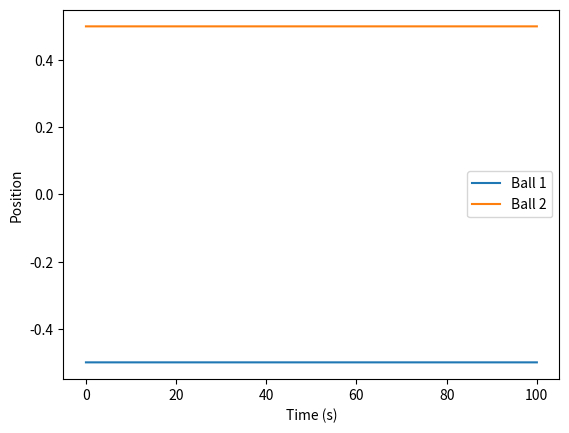

This figure's Python source:
import numpy as np
import matplotlib.pyplot as plt

# 参数定义
m1, m2 = 1.0, 1.0  # 两球质量
k = 1000.0  # 绳子的弹性系数
L0 = 1.0  # 绳子的自然长度
mu = 0.1  # 绳子的线密度
dt = 0.001  # 时间步长
T = 100.0  # 模拟时间

# 初始条件
x1, x2 = -0.5, 0.5  # 两球的初始位置
v1, v2 = 0.0, 0.0  # 初始速度
N = int(T / dt)  # 时间步数

# 数据存储
x1_arr, x2_arr = [x1], [x2]

# 数值模拟
for _ in range(N):
    # 计算两段的拉力
    L = abs(x2 - x1)  # 当前绳子长度
    T1 = k * max(0, L - L0) * (x2 - x1) / L  # 球1到球2的拉力
    T2 = k * max(0, L - L0) * (x1 - x2) / L  # 球2到球1的拉力（对称）

    # 更新位置和速度
    a1 = T1 / m1  # 球1的加速度
    a2 = T2 / m2  # 球2的加速度
    v1 += a1 * dt
    v2 += a2 * dt
    x1 += v1 * dt
    x2 += v2 * dt

    # 记录数据
    x1_arr.append(x1)
    x2_arr.append(x2)

# 绘图
plt.plot(np.linspace(0, T, len(x1_arr)), x1_arr, label="Ball 1")
plt.plot(np.linspace(0, T, len(x2_arr)), x2_arr, label="Ball 2")
plt.xlabel("Time (s)")
plt.ylabel("Position")
plt.legend()
plt.show()
